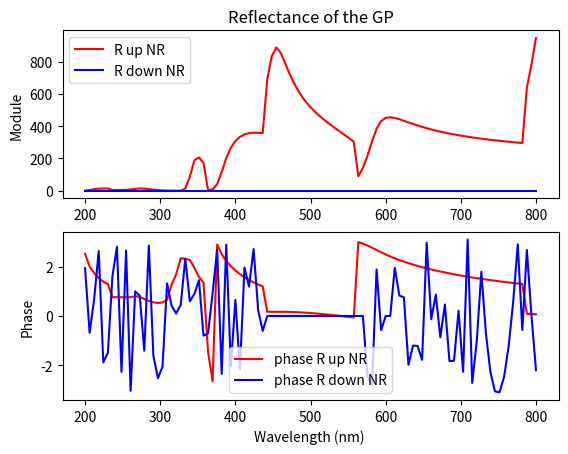

Write the Python code that produced this figure.
import numpy as np
import matplotlib.pyplot as plt
from scipy.special import erf
from scipy.linalg import toeplitz, inv
#from PyMoosh import *

i = complex(0,1)

### Materials

def epsAubb(lam):

    w = 6.62606957e-25 * 299792458 / 1.602176565e-19 / lam

    f0 = 0.770
    Gamma0 = 0.050
    omega_p = 9.03
    f = np.array([0.054,0.050,0.312,0.719,1.648])
    Gamma = np.array([0.074,0.035,0.083,0.125,0.179])
    omega = np.array([0.218,2.885,4.069,6.137,27.97])
    sigma = np.array([0.742,0.349,0.830,1.246,1.795])

    a = np.sqrt(w * (w + i * Gamma))
    a = a * np.sign(np.real(a))
    x = (a - omega) / (np.sqrt(2) * sigma)
    y = (a + omega) / (np.sqrt(2) * sigma)
    # Conversion

    epsilon = 1-omega_p**2*f0/(w*(w+i*Gamma0))+np.sum(i*np.sqrt(np.pi)*f*omega_p**2/(2*np.sqrt(2)*a*sigma)*(faddeeva(x,64)+faddeeva(y,64)))
    return(epsilon) 

def epsAgbb(lam):
    "Permet de caluler la permittivité de l'argent en une longueur d'onde lam donnée"
    w=6.62606957e-25*299792458/1.602176565e-19/lam
    f0=0.821
    Gamma0=0.049
    omega_p=9.01
    f=np.array([0.050,0.133,0.051,0.467,4.000])
    Gamma=np.array([0.189,0.067,0.019,0.117,0.052])
    omega=np.array([2.025,5.185,4.343,9.809,18.56])
    sigma=np.array([1.894,0.665,0.189,1.170,0.516])
    a=np.sqrt(w*(w+i*Gamma))
    a=a*np.sign(np.real(a))
    x=(a-omega)/(np.sqrt(2)*sigma)
    y=(a+omega)/(np.sqrt(2)*sigma)
    # Conversion
    aha=i*np.sqrt(np.pi)*f*omega_p**2/(2*np.sqrt(2)*a*sigma)*(faddeeva(x,64)+faddeeva(y,64))
    epsilon=1-omega_p**2*f0/(w*(w+i*Gamma0))+np.sum(aha)
    return(epsilon)

def faddeeva(z,N):
    "Bidouille les signes et les parties réelles et imaginaires d'un nombre complexe --> à creuser"
    w=np.zeros(z.size,dtype=complex)

    idx=np.real(z)==0
    w[idx]=np.exp(np.abs(-z[idx]**2))*(1-erf(np.imag(z[idx])))
    idx=np.invert(idx)
    idx1=idx + np.imag(z)<0

    z[idx1]=np.conj(z[idx1])

    M=2*N
    M2=2*M
    k = np.arange(-M+1,M)
    L=np.sqrt(N/np.sqrt(2))

    theta=k*np.pi/M
    t=L*np.tan(theta/2)
    f=np.exp(-t**2)*(L**2+t**2)
    f=np.append(0,f)
    a=np.real(np.fft.fft(np.fft.fftshift(f)))/M2
    a=np.flipud(a[1:N+1])

    Z=(L+i*z[idx])/(L-i*z[idx])
    p=np.polyval(a,Z)
    w[idx]=2*p/(L-i*z[idx])**2+(1/np.sqrt(np.pi))/(L-i*z[idx])
    w[idx1]=np.conj(2*np.exp(-z[idx1]**2) - w[idx1])
    return(w)

### RCWA functions
def cascade(T,U):
    n=int(T.shape[1]/2)
    J=np.linalg.inv(np.eye(n)-np.matmul(U[0:n,0:n],T[n:2*n,n:2*n]))
    K=np.linalg.inv(np.eye(n)-np.matmul(T[n:2*n,n:2*n],U[0:n,0:n]))
    S=np.block([[T[0:n,0:n]+np.matmul(np.matmul(np.matmul(T[0:n,n:2*n],J),U[0:n,0:n]),T[n:2*n,0:n]),np.matmul(np.matmul(T[0:n,n:2*n],J),U[0:n,n:2*n])],[np.matmul(np.matmul(U[n:2*n,0:n],K),T[n:2*n,0:n]),U[n:2*n,n:2*n]+np.matmul(np.matmul(np.matmul(U[n:2*n,0:n],K),T[n:2*n,n:2*n]),U[0:n,n:2*n])]])
    return S

def c_bas(A,V,h):
    n=int(A.shape[1]/2)
    D=np.diag(np.exp(1j*V*h))
    S=np.block([[A[0:n,0:n],np.matmul(A[0:n,n:2*n],D)],[np.matmul(D,A[n:2*n,0:n]),np.matmul(np.matmul(D,A[n:2*n,n:2*n]),D)]])
    return S

def c_haut(A,valp,h):
    n = int(A[0].size/2)
    D = np.diag(np.exp(1j*valp*h))
    S11 = np.dot(D,np.dot(A[0:n,0:n],D))
    S12 = np.dot(D,A[0:n,n:2*n])
    S21 = np.dot(A[n:2*n,0:n],D)
    S22 = A[n:2*n,n:2*n]
    S1 = np.append(S11,S12,1)
    S2 = np.append(S21,S22,1)
    S = np.append(S1,S2,0)
    return S    

def intermediaire(T,U):
    n = int(T.shape[0] / 2)
    H = np.linalg.inv( np.eye(n) - np.matmul(U[0:n,0:n],T[n:2*n,n:2*n]))
    K = np.linalg.inv( np.eye(n) - np.matmul(T[n:2*n,n:2*n],U[0:n,0:n]))
    a = np.matmul(K, T[n:2*n,0:n])
    b = np.matmul(K, np.matmul(T[n:2*n,n:2*n],U[0:n,n:2*n]))
    c = np.matmul(H, np.matmul(U[0:n,0:n],T[n:2*n,0:n]))
    d = np.matmul(H,U[0:n,n:2*n]) 
    S = np.block([[a,b],[c,d]])
    return S

def couche(valp, h):
    n = len(valp)
    AA = np.diag(np.exp(1j*valp*h))
    C = np.block([[np.zeros((n,n)),AA],[AA,np.zeros((n,n))]])
    return C

def marche(a,b,p,n,x):
    from scipy.linalg import toeplitz
    l=np.zeros(n,dtype=np.complex128)
    m=np.zeros(n,dtype=np.complex128)
    tmp=1/(2*np.pi*np.arange(1,n))*(np.exp(-2*1j*np.pi*p*np.arange(1,n))-1)*np.exp(-2*1j*np.pi*np.arange(1,n)*x)
    l[1:n]=1j*(a-b)*tmp
    l[0]=p*a+(1-p)*b
    m[0]=l[0]
    m[1:n]=1j*(b-a)*np.conj(tmp)
    T=toeplitz(l,m)
    return T

def reseau(k0,a0,pol,e1,e2,n,blocs):
    '''Warning: blocs is a vector with N lines and 2 columns. Each
    line refers to a block of material e2 inside a matrix of material e1,
    giving its size relatively to the period (first column) and its starting
    position. #not anymore
    Warning : There is nothing checking that the blocks don't overlapp.
    Remark : 'reseau' is a version of 'creneau' taking account several blocs in a period
    '''
    n_blocs=blocs.shape[0];
    nmod=int(n/2)
    M1=marche(e2,e1,blocs[0,0],n,blocs[0,1])
    M2=marche(1/e2,1/e1,blocs[0,0],n,blocs[0,1])
    if n_blocs>1:
        for k in range(1,n_blocs):
            M1=M1+marche(e2-e1,0,blocs[k,0],n,blocs[k,1])
            M2=M2+marche(1/e2-1/e1,0,blocs[k,0],n,blocs[k,1])
    alpha=np.diag(a0+2*np.pi*np.arange(-nmod,nmod+1))+0j
    if (pol==0):
        M=alpha*alpha-k0*k0*M1
        L,E=np.linalg.eig(M)
        L=np.sqrt(-L+0j)
        L=(1-2*(np.imag(L)<-1e-15))*L
        P=np.block([[E],[np.matmul(E,np.diag(L))]])
    else:
        T=np.linalg.inv(M2)
        M=np.matmul(np.matmul(np.matmul(T,alpha),np.linalg.inv(M1)),alpha)-k0*k0*T
        L,E=np.linalg.eig(M)
        L=np.sqrt(-L+0j)
        L=(1-2*(np.imag(L)<-1e-15))*L
        P=np.block([[E],[np.matmul(np.matmul(M2,E),np.diag(L))]])
    return P,L

def homogene(k0,a0,pol,epsilon,n):
    nmod=int(n/2)
    valp=np.sqrt(epsilon*k0*k0-(a0+2*np.pi*np.arange(-nmod,nmod+1))**2+0j)
    valp=valp*(1-2*(valp<0))
    P=np.block([[np.eye(n)],[np.diag(valp*(pol/epsilon+(1-pol)))]])
    return P,valp

def interface(P,Q):
    n=int(P.shape[1])
    S=np.matmul(np.linalg.inv(np.block([[P[0:n,0:n],-Q[0:n,0:n]],[P[n:2*n,0:n],Q[n:2*n,0:n]]])),np.block([[-P[0:n,0:n],Q[0:n,0:n]],[P[n:2*n,0:n],Q[n:2*n,0:n]]]))
    return S

def HErmes(T,U,V,P,Amp,ny,h,a0):
    n = int(np.shape(T)[0] / 2)
    nmod = int((n-1) / 2)
    nx = n
    X = np.matmul(intermediaire(T,cascade(couche(V,h),U)),Amp.reshape(Amp.size,1))
    D = X[0:n]
    X = np.matmul(intermediaire(cascade(T,couche(V,h)),U),Amp.reshape(Amp.size,1))
    E = X[n:2*n]
    M = np.zeros((ny,nx-1), dtype = complex)
    for k in range(ny):
        y = h / ny * (k+1)
        Fourier = np.matmul(P,np.matmul(np.diag(np.exp(1j*V*y)),D) + np.matmul(np.diag(np.exp(1j*V*(h-y))),E))
        MM = np.fft.ifftshift(Fourier[0:len(Fourier)-1])
        M[k,:] = MM.reshape(len(MM))
    M = np.conj(np.fft.ifft(np.conj(M).T, axis = 0)).T * n
    x, y = np.meshgrid(np.linspace(0,1,nx-1), np.linspace(0,1,ny))
    M = M * np.exp(1j * a0 * x)
    return(M)

### SWAG functions
def reflectance(thick_up, thick_down, thick_gap, thick_reso, thick_gold, period, wavelength, angle, polarization, perm_dielec, perm_Ag, n_mod):    
    n = 2 * n_mod + 1
    wavelength_norm = wavelength / period
    
    thick_up = thick_up / period 
    thick_down = thick_down / period 
    thick_gap = thick_gap / period
    thick_reso = thick_reso / period
    thick_gold = thick_gold / period

    blocs_1 = np.array([[thick_reso, 0]])
    blocs_2 = np.array([[thick_reso, 0], [thick_gold, thick_reso + thick_gap]])

    wavelength_norm = wavelength / period

    k0 = 2 * np.pi / wavelength_norm
    a0 = k0 * np.sin(angle * np.pi / 180)

    S = np.block([[np.zeros([n, n]), np.eye(n, dtype=np.complex128)], [np.eye(n), np.zeros([n, n])]])

    Pup, Vup = reseau(k0, a0, polarization, 1, perm_Ag, n, blocs_1)
    Pdown, Vdown = reseau(k0, a0, polarization, perm_dielec, perm_Ag, n, blocs_2)
    S = cascade(S, interface(Pup, Pdown))
    S = c_bas(S, Vdown, thick_down)

    # Éclairage par en dessous, guide d'onde
    position_down = np.argmax(np.real(Vdown))
    #print("position_down = %f" %position_down)

    # Éclairage par au dessus, guide d'onde
    position_up = np.argmax(np.real(Vup))
    #print("position_up = %f" %position_up)

   # reflexion quand on eclaire par le dessus
    Rup = abs(S[position_up, position_up]) ** 2 * np.real(Vup[position_up]) / (1 * k0 * np.cos(angle))
    # transmission quand on éclaire par le dessus
    Tup = abs(S[n + position_up, position_up]) ** 2 * np.real(Vdown[position_up]) / (k0 * np.cos(angle)) / perm_dielec
    # reflexion quand on éclaire par le dessous
    Rdown = abs(S[n + position_down, n + position_down]) ** 2 * np.real(Vdown[position_down]) / (np.sqrt(perm_dielec) * k0 * np.cos(angle))
    # transmission quand on éclaire par le dessous
    Tdown = abs(S[position_down, n + position_down]) ** 2 / np.real(Vdown[position_down]) * perm_dielec * k0 * np.cos(angle)

    # calcul des phases du coefficient de réflexion
    phase_R_up_NR = np.angle(S[position_up, position_up])
    phase_R_down_NR = np.angle(S[n + position_down, n + position_down])

    return Rup, Tup, Rdown, Tdown, phase_R_down_NR, phase_R_up_NR 


def Field(thick_up, thick_down, thick_gap, thick_reso, thick_gold, period, wavelength, angle, polarization, perm_dielec, perm_Ag, n_mod):
    wavelength_norm = wavelength / period
    
    thick_up = thick_up / period 
    thick_down = thick_down / period 
    thick_gap = thick_gap / period
    thick_reso = thick_reso / period
    thick_gold = thick_gold / period
    
    blocs_1 = np.array([[thick_reso, 0]])
    blocs_2 = np.array([[thick_reso, 0], [thick_gold, thick_reso + thick_gap]])

    k0 = 2 * np.pi / wavelength_norm
    a0 = k0 * np.sin(angle)

    n_mod_total = 2 * n_mod + 1

    A = [] # matrice de stockage de tous les modes et valeurs propres

    # milieu incident, metal d'argent puis air
    Pup, Vup = reseau(k0, a0, polarization, 1, perm_Ag, n_mod_total, blocs_1)
    A.append([Pup.tolist(), Vup.tolist()])     

    # couche 2 : cube d'argent dans couche d'air
    Pdown, Vdown = reseau(k0, a0, polarization, perm_dielec, perm_Ag, n_mod_total, blocs_2)
    A.append([Pdown.tolist(), Vdown.tolist()])

    thickness = np.array([thick_up, thick_down])

    n_couches = thickness.size

    # matrice neutre pour l'opération de cascadage
    S11 = np.zeros((n_mod_total,n_mod_total))
    S12 = np.eye(n_mod_total)
    S1 = np.append(S11,S12,axis=0)
    S2 = np.append(S12,S11,axis=0)
    S0 = np.append(S1,S2,1)

    # matrices d'interface
    B = []
    for k in range(n_couches-1): # car nc - 1 interfaces dans la structure
        a = np.array(A[k][0])
        b = np.array(A[k+1][0])
        c = interface(a,b)
        c = c.tolist()
        B.append(c)

    S = []
    S0 = S0.tolist()
    S.append(S0)

    # Matrices montantes
    for k in range(n_couches-1):
        a = np.array(S[k])
        b = c_haut(np.array(B[k]),np.array(A[k][1]),thickness[k])
        S_new = cascade(a,b) 
        S.append(S_new.tolist())

    a = np.array(S[n_couches-1])
    b = np.array(A[n_couches-1][1])
    c = c_bas(a,b,thickness[n_couches-1])
    S.append(c.tolist())

    # Matrices descendantes
    Q = []
    Q.append(S0)

    for k in range(n_couches-1):
        a = np.array(B[n_couches-k-2])
        b = np.array(A[n_couches-(k+1)][1])
        c = thickness[n_couches-(k+1)]
        d = np.array(Q[k])
        Q_new = cascade(c_bas(a,b,c),d)
        Q.append(Q_new.tolist())

    a = np.array(Q[k])
    b = np.array(A[0][1])
    c = c_haut(a,b,thickness[n_couches-(k+1)])
    Q.append(c.tolist())

    stretch = period / (2 * n_mod + 1)

    exc = np.zeros(2*n_mod_total)
    # Eclairage par au dessus, onde plane
    #exc[n_mod] = 1
    # eclairage par en dessous, onde plane
    #exc[n_mod_total + n_mod] = 1
    # eclairage par en dessous, guide d'onde (le mode avec la plus grande partie réelle)
    position = np.argmax(np.real(Vdown))
    exc[n_mod_total + position] = 1

    ny = np.floor(thickness * period / stretch)

    M = HErmes(np.array(S[0]), np.array(Q[n_couches-0-1]), np.array(A[0][1]), np.array(A[0][0])[0:n_mod_total,0:n_mod_total],exc,int(ny[0]), thickness[0], a0)
    
    for j in np.arange(1,n_couches):
        M_new = HErmes(np.array(S[j]), np.array(Q[n_couches-j-1]), np.array(A[j][1]), np.array(A[j][0])[0:n_mod_total,0:n_mod_total],exc,int(ny[j]), thickness[j], a0) 
        M = np.append(M,M_new, 0)

    Mfield = np.abs(M)**2
    return Mfield
### Swag-structure

thick_up = 50
thick_gap = 5 # hauteur de diéléctrique en dessous du cube
thick_reso = 75 #hauteur du cube
thick_gold = 20 # hauteur de l'or au dessus du substrat
period = thick_reso + thick_gap + thick_gold # periode
thick_down = 50

# A modifier selon le point de fonctionnement
#wavelength = 700.021635
angle = 0
polarization = 1
#wavelength = 800 

## Paramètres des matériaux
perm_dielec = 1.41 ** 2 # spacer
#perm_Glass = 1.5 ** 2 # substrat
#perm_Ag = epsAgbb(wavelength) # argent
#perm_Au = epsAubb(wavelength) # or

n_mod = 75 
n_mod_total = 2 * n_mod + 1

### Pour étudier le champ en une longueur d'onde donnée

# Mfield2 = Field(thick_up, thick_down, thick_gap, thick_reso, thick_gold, period, wavelength, angle, polarization, perm_dielec, perm_Ag, n_mod)
# plt.figure(1)
# plt.imshow(Mfield2, cmap = 'jet', aspect = 'auto')
# plt.colorbar()
# plt.title("Renversement")
# plt.show(block=False)
# plt.savefig("Champs_renversement.jpg") 


### Pour étudier l'influence de la longueur d'onde sur le coefficient de réflexion du GP
list_wavelength = np.linspace(200, 800, 100)

R_up_NR = np.empty(list_wavelength.size)
R_down_NR = np.empty(list_wavelength.size)
T_up_NR = np.empty(list_wavelength.size)
T_down_NR = np.empty(list_wavelength.size)
phase_R_up_NR = np.empty(list_wavelength.size)
phase_R_down_NR = np.empty(list_wavelength.size)
idx = 0

for wavelength in list_wavelength:
     perm_Ag = epsAgbb(wavelength)
     R_up_NR[idx], T_up_NR[idx], R_down_NR[idx], T_down_NR[idx], phase_R_down_NR[idx], phase_R_up_NR[idx] = reflectance(thick_up, thick_down, thick_gap, thick_reso, thick_gold, period, wavelength, angle, polarization, perm_dielec, perm_Ag, n_mod)
     idx += 1

plt.figure(2)
plt.subplot(211)
plt.plot(list_wavelength, R_up_NR, "r", label="R up NR")
plt.plot(list_wavelength, R_down_NR, "b", label="R down NR")
#plt.plot(list_wavelength, T_up_NR, "xg", label="T up NR")
#plt.plot(list_wavelength, T_down_NR, "xk", label="T down NR")
plt.legend()
#plt.xlabel("Wavelength (nm) ")
plt.ylabel("Module")
plt.title("Reflectance of the GP")
plt.show(block=False)
#plt.savefig("Phase_and_modulus_reflexion_GP_depending_wavelength.jpg")

plt.subplot(212)
plt.plot(list_wavelength, phase_R_up_NR, "r", label="phase R up NR")
plt.plot(list_wavelength, phase_R_down_NR, "b", label="phase R down NR")
plt.legend()
plt.xlabel("Wavelength (nm) ")
plt.ylabel("Phase")
#plt.title("Wavelength dependance")
plt.show(block=False)
plt.savefig("Phase_and_modulus_reflexion_GP_depending_wavelength.jpg")
